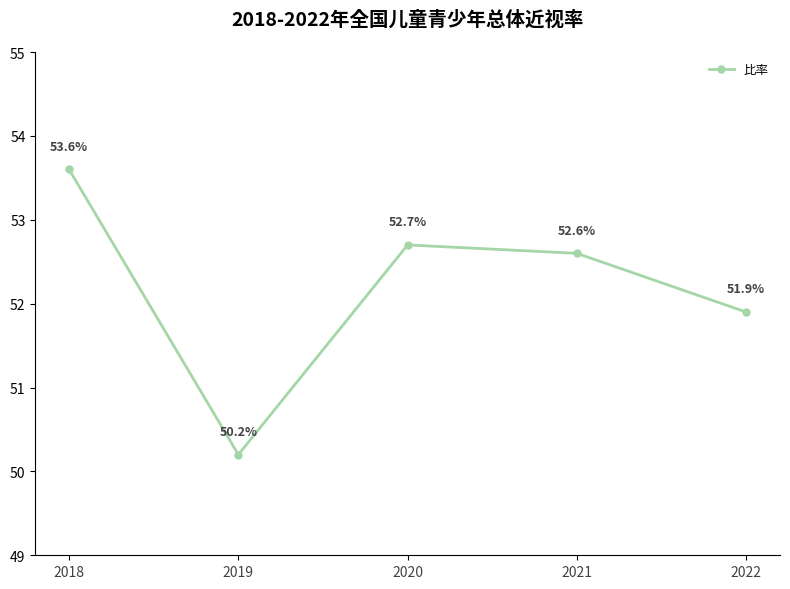

Generate this figure with matplotlib:
import matplotlib.pyplot as plt
import numpy as np

# -------------------- 数据定义 --------------------
years = [2018, 2019, 2020, 2021, 2022]
rates = [53.60, 50.20, 52.70, 52.60, 51.90]  # 近视率（%）

# 颜色配置（贴近原图绿色）
line_color = "#a5d6a7"

# -------------------- 创建画布 --------------------
fig, ax = plt.subplots(figsize=(8, 6))

# -------------------- 绘制折线图 --------------------
ax.plot(
    years, 
    rates, 
    color=line_color, 
    marker="o", 
    linewidth=2, 
    markersize=5,
    label="比率"
)

# -------------------- 添加数据标注 --------------------
for i, val in enumerate(rates):
    ax.text(
        years[i], val + 0.2, 
        f"{val}%",
        ha="center", va="bottom",
        fontsize=9,
        color="#424242",
        fontweight="bold"
    )

# -------------------- 美化图表 --------------------
# 设置x轴标签（年份）
ax.set_xticks(years)
ax.set_xticklabels(years, fontsize=10, color="#424242")

# 设置y轴范围（49-55%，根据数据调整）
ax.set_ylim(49, 55)

# 隐藏顶部和右侧边框
ax.spines["top"].set_visible(False)
ax.spines["right"].set_visible(False)

# 添加图例
ax.legend(
    loc="upper right", 
    fontsize=9,
    frameon=True,
    facecolor="white",
    edgecolor="white"
)

# 添加标题
ax.set_title(
    "2018-2022年全国儿童青少年总体近视率",
    fontsize=14,
    fontweight="bold",
    pad=20
)

# 调整布局
plt.tight_layout()

plt.show()
